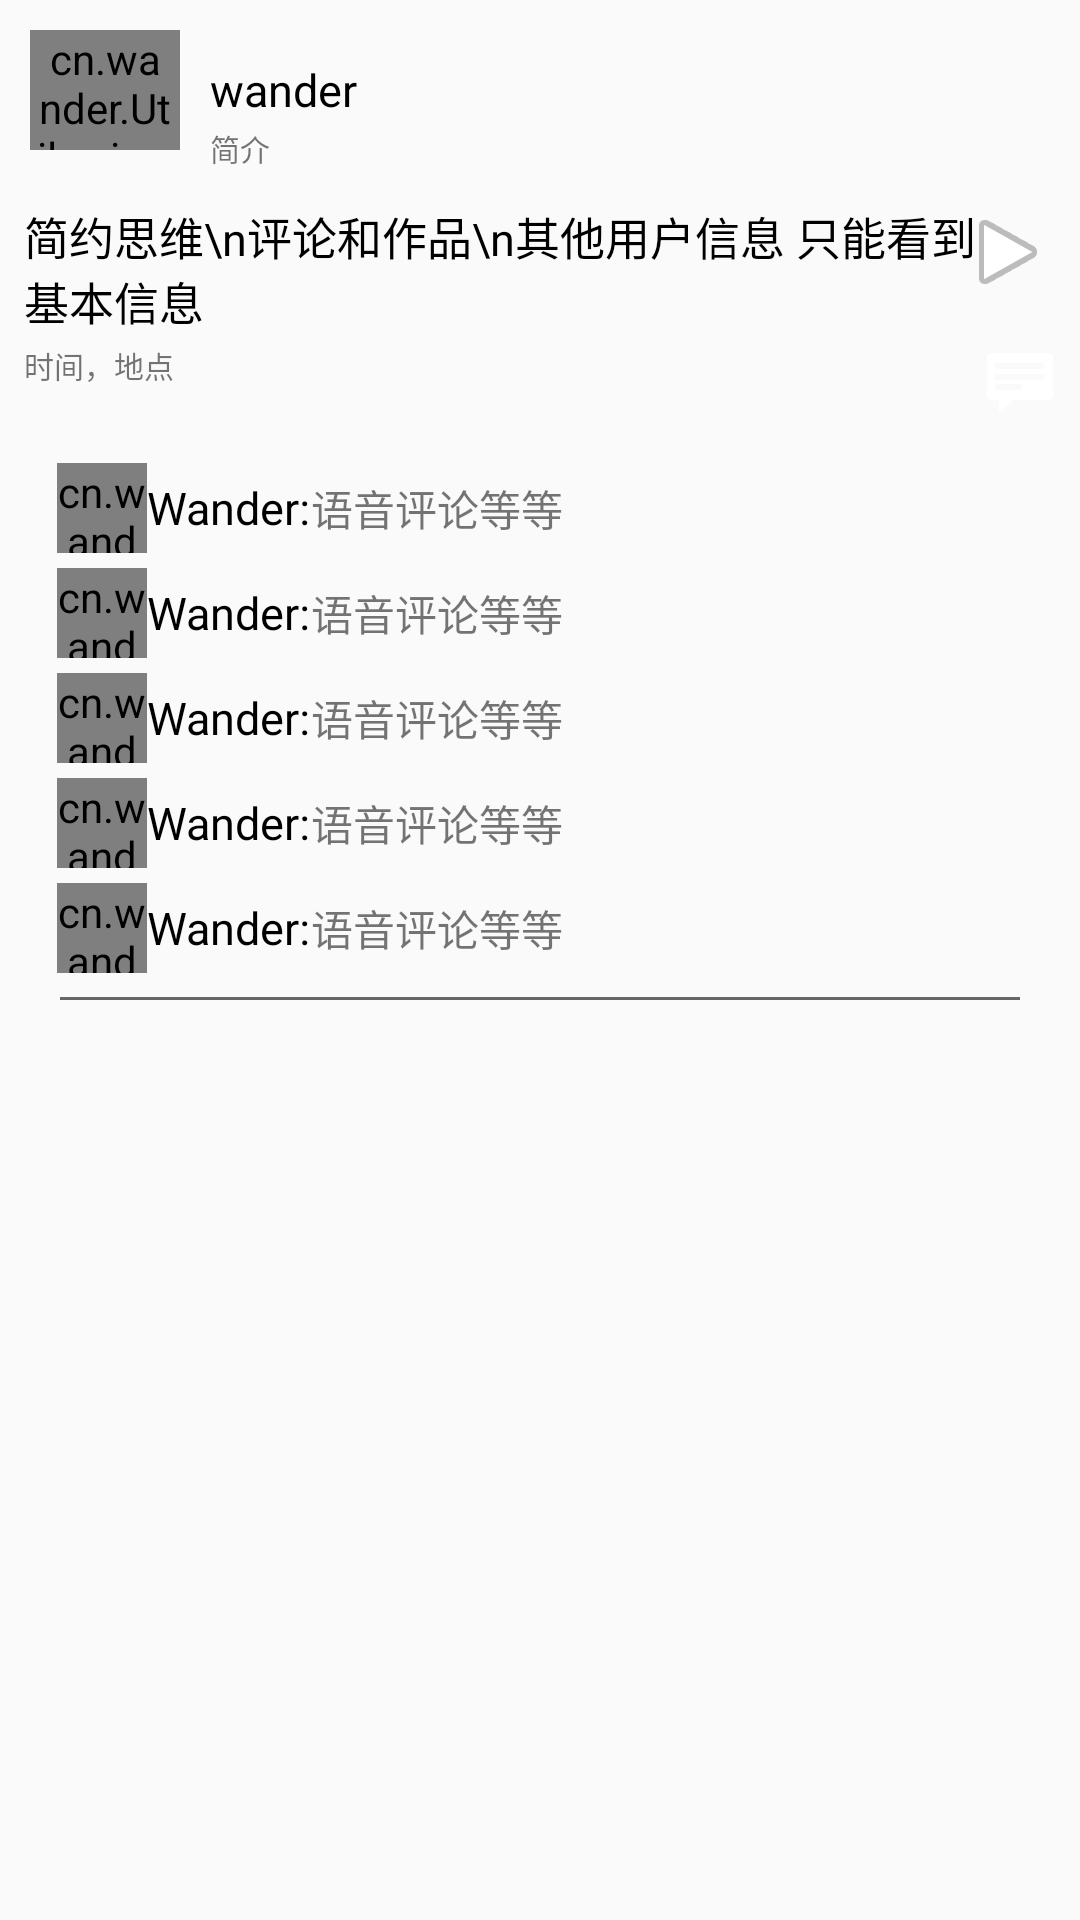

Here is an Android app screen rendered from its layout file. Give the layout XML and the strings, colors and styles it references.
<!-- AndroidManifest.xml: application theme AppTheme -->
<!-- res/layout/dynamic_item.xml -->
<?xml version="1.0" encoding="utf-8"?>
<RelativeLayout xmlns:android="http://schemas.android.com/apk/res/android"
    android:layout_width="match_parent"
    android:layout_height="wrap_content">

    <RelativeLayout
        android:id="@+id/info"
        android:layout_width="match_parent"
        android:layout_height="60dp"
        android:gravity="center_vertical">

        <cn.wander.Utils.views.CircleImageView
            android:id="@+id/header"
            android:layout_width="50dp"
            android:layout_height="50dp"
            android:layout_margin="10dp"
            android:src="@drawable/heath" />

        <TextView
            android:id="@+id/name"
            style="@style/des_text"
            android:layout_width="wrap_content"
            android:layout_height="wrap_content"
            android:layout_centerVertical="true"
            android:layout_toRightOf="@id/header"
            android:text="wander" />

        <TextView
            android:layout_width="wrap_content"
            android:layout_height="wrap_content"
            android:layout_below="@id/name"
            android:layout_marginTop="2dp"
            android:layout_toRightOf="@id/header"
            android:text="简介"
            android:textSize="10sp" />

    </RelativeLayout>

    <RelativeLayout
        android:id="@+id/rr_content"
        android:layout_width="match_parent"
        android:layout_height="wrap_content"
        android:layout_below="@id/info"
        android:layout_margin="8dp">

        <TextView
            android:id="@+id/content"
            style="@style/des_text"
            android:layout_width="wrap_content"
            android:layout_height="wrap_content"
            android:layout_marginRight="20dp"
            android:text="简约思维\n评论和作品\n其他用户信息 只能看到基本信息" />

        <TextView
            android:layout_width="wrap_content"
            android:layout_height="wrap_content"
            android:layout_below="@id/content"
            android:layout_marginTop="3dp"
            android:singleLine="true"
            android:text="时间，地点"
            android:textSize="10sp" />

        <ImageView
            android:id="@+id/dynamic_play"
            android:layout_width="wrap_content"
            android:layout_height="wrap_content"
            android:layout_alignParentRight="true"
            android:src="@android:drawable/ic_media_play" />

        <ImageView
            android:layout_width="wrap_content"
            android:layout_height="wrap_content"
            android:layout_alignParentRight="true"
            android:layout_marginTop="3dp"
            android:layout_below="@id/content"
            android:baselineAlignBottom="true"
            android:id="@+id/dynamic_more"
            android:src="@android:drawable/stat_notify_chat" />


    </RelativeLayout>

    <LinearLayout
        android:layout_width="wrap_content"
        android:layout_height="wrap_content"
        android:layout_below="@id/rr_content"
        android:id="@+id/comments"
        android:layout_marginLeft="15dp"
        android:layout_marginRight="20dp"
        android:layout_marginTop="8dp"
        android:orientation="vertical">

        <include layout="@layout/item_comment" />

        <include layout="@layout/item_comment" />

        <include layout="@layout/item_comment" />

        <include layout="@layout/item_comment" />

        <include layout="@layout/item_comment" />

    </LinearLayout>

    <View
        android:layout_width="match_parent"
        android:layout_height="1dp"
        android:layout_marginLeft="20dp"
        android:layout_marginRight="20dp"
        android:layout_marginTop="3dp"
        android:layout_marginBottom="10dp"
        android:layout_below="@id/comments"
        android:background="@color/kw_common_cl_black_66"/>


</RelativeLayout>
<!-- res/layout/item_comment.xml (included above) -->
<?xml version="1.0" encoding="utf-8"?>
<LinearLayout xmlns:android="http://schemas.android.com/apk/res/android"
    android:layout_width="match_parent"
    android:layout_height="wrap_content"
    android:layout_marginLeft="4dp"
    android:layout_marginBottom="5dp"
    android:gravity="center_vertical"
    android:orientation="horizontal">

    <cn.wander.Utils.views.CircleImageView
        android:layout_width="30dp"
        android:layout_height="30dp"
        android:src="@drawable/child" />

    <TextView
        android:layout_width="wrap_content"
        android:layout_height="wrap_content"
        android:text="Wander:"
        style="@style/des_text"/>

    <TextView
        android:layout_width="wrap_content"
        android:layout_height="wrap_content"
        android:text="语音评论等等"
        />
</LinearLayout>
<!-- resources referenced by this layout -->
<resources>
  <color name="kw_common_cl_black_66">#666666</color>
  <!-- drawable child: jpg bitmap (drawable-xhdpi, 91134 bytes) -->
  <!-- drawable heath: jpg bitmap (drawable-xhdpi, 119176 bytes) -->
  <style name="des_text">
          <item name="android:textSize">15sp</item>
          <item name="android:textColor">@color/kw_common_cl_black</item>
      </style>
  <style name="AppTheme" parent="Theme.AppCompat.Light.NoActionBar">
          
          <item name="colorPrimary">@color/colorPrimary</item>
          <item name="colorPrimaryDark">@color/colorPrimaryDark</item>
          <item name="colorAccent">@color/colorAccent</item>
  
          <item name="android:windowActionBar">false</item>
          <item name="android:windowNoTitle">true</item>
  
      </style>
  <color name="kw_common_cl_black">#000000</color>
  <color name="colorPrimary">#3F51B5</color>
  <color name="colorPrimaryDark">#303F9F</color>
  <color name="colorAccent">#FF4081</color>
</resources>
